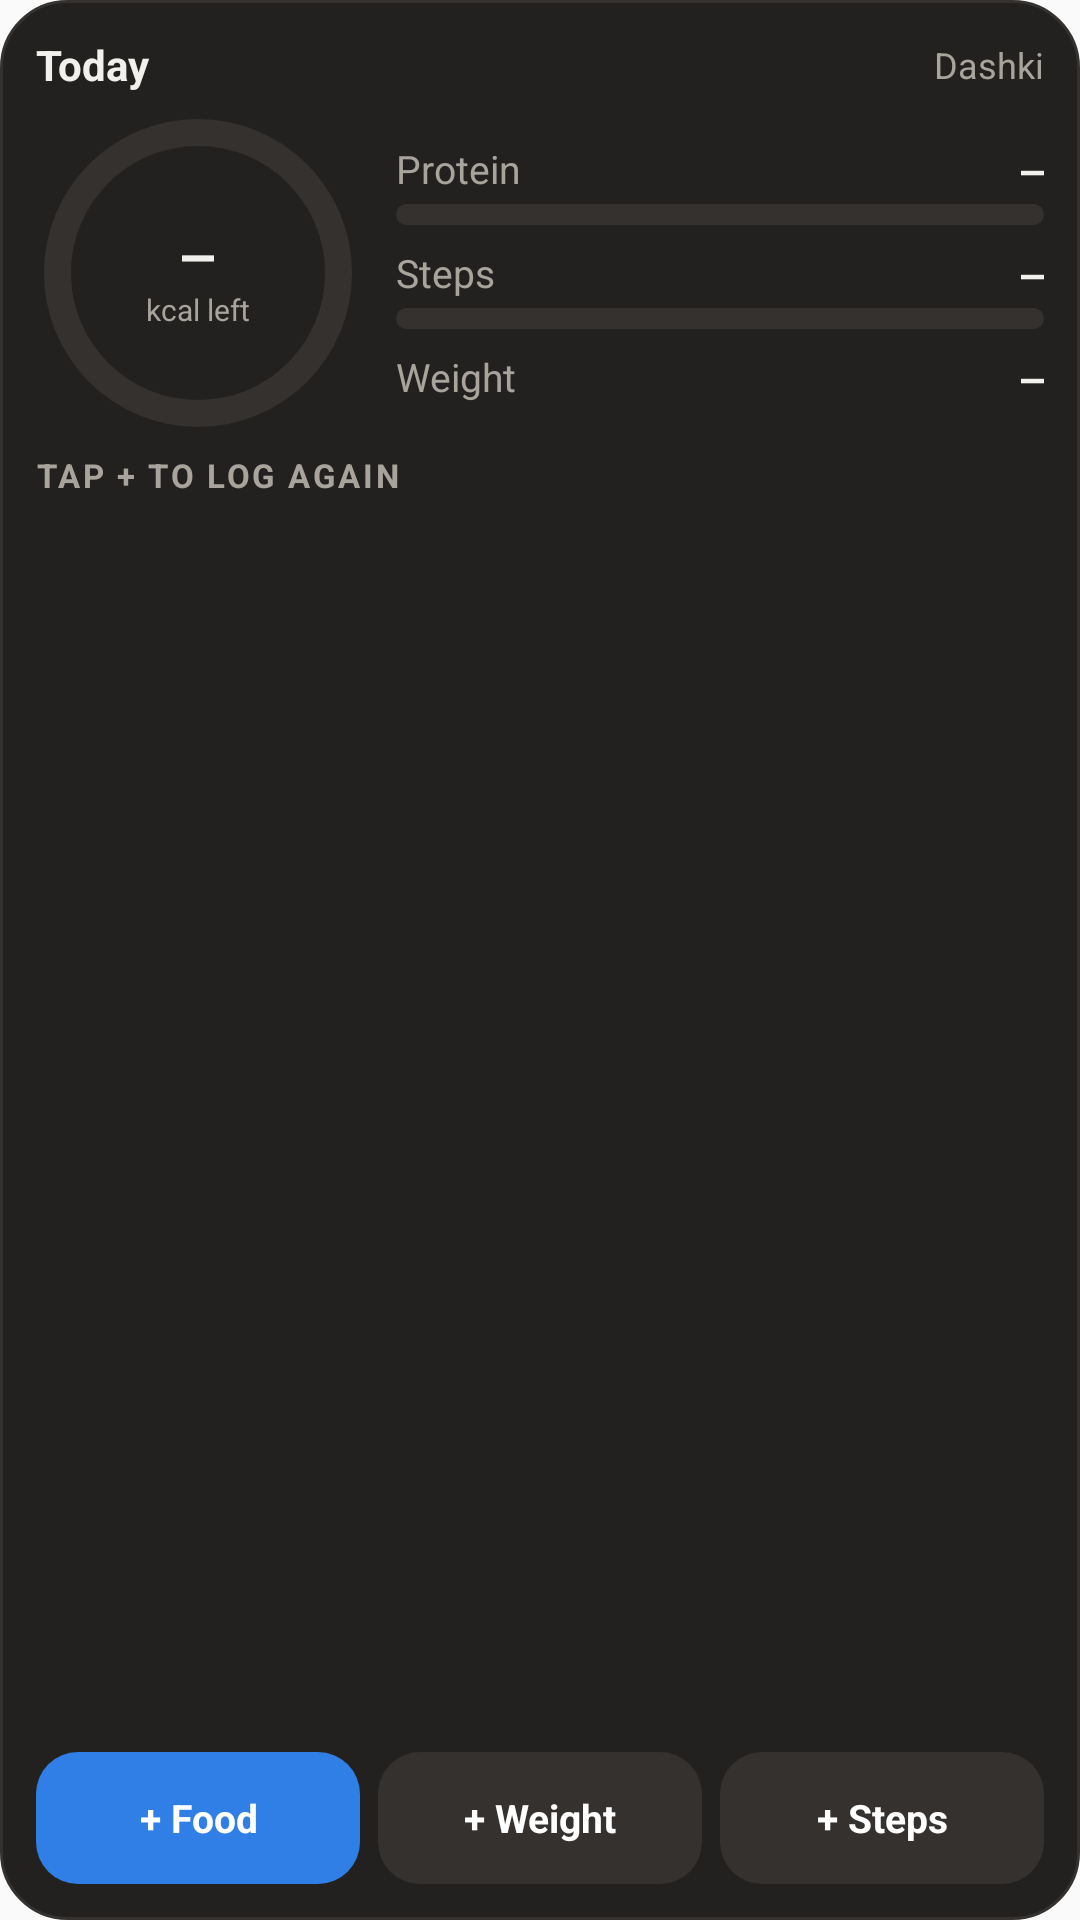

The Android layout XML behind this screen, and the referenced resources:
<!-- AndroidManifest.xml: application theme AppTheme -->
<!-- res/layout/w_d_today_l.xml -->
<LinearLayout xmlns:android="http://schemas.android.com/apk/res/android" android:id="@+id/root" android:layout_width="match_parent" android:layout_height="match_parent" android:orientation="vertical" android:background="@drawable/w_d_bg" android:padding="12dp"><LinearLayout android:layout_width="match_parent" android:layout_height="wrap_content" android:orientation="horizontal" android:gravity="center_vertical"><TextView android:id="@+id/title" android:layout_width="0dp" android:layout_height="wrap_content" android:layout_weight="1" android:text="Today" android:textColor="#F2F0EC" android:textSize="14sp" android:textStyle="bold"/><TextView android:layout_width="wrap_content" android:layout_height="wrap_content" android:text="Dashki" android:textColor="#A8A39B" android:textSize="12sp"/></LinearLayout><LinearLayout android:layout_width="match_parent" android:layout_height="wrap_content" android:orientation="horizontal" android:gravity="center_vertical" android:layout_marginTop="6dp"><FrameLayout android:layout_width="108dp" android:layout_height="108dp"><ProgressBar android:id="@+id/ring" style="?android:attr/progressBarStyleHorizontal" android:layout_width="match_parent" android:layout_height="match_parent" android:max="100" android:progressDrawable="@drawable/w_d_ring"/><LinearLayout android:layout_width="match_parent" android:layout_height="match_parent" android:orientation="vertical" android:gravity="center"><TextView android:id="@+id/left" android:layout_width="wrap_content" android:layout_height="wrap_content" android:textColor="#F2F0EC" android:textSize="18sp" android:textStyle="bold" android:fontFamily="monospace" android:text="—"/><TextView android:layout_width="wrap_content" android:layout_height="wrap_content" android:textColor="#A8A39B" android:textSize="10sp" android:text="kcal left"/></LinearLayout></FrameLayout>
<LinearLayout android:layout_width="0dp" android:layout_height="wrap_content" android:layout_weight="1" android:orientation="vertical" android:layout_marginStart="12dp"><LinearLayout android:layout_width="match_parent" android:layout_height="wrap_content" android:orientation="horizontal"><TextView android:layout_width="0dp" android:layout_height="wrap_content" android:layout_weight="1" android:text="Protein" android:textColor="#A8A39B" android:textSize="13sp"/><TextView android:id="@+id/protein" android:layout_width="wrap_content" android:layout_height="wrap_content" android:text="—" android:textColor="#F2F0EC" android:textSize="13sp" android:textStyle="bold" android:fontFamily="monospace"/></LinearLayout><ProgressBar android:id="@+id/proteinBar" style="?android:attr/progressBarStyleHorizontal" android:layout_width="match_parent" android:layout_height="7dp" android:layout_marginTop="3dp" android:layout_marginBottom="7dp" android:max="100" android:progressDrawable="@drawable/w_d_bar_green"/><LinearLayout android:layout_width="match_parent" android:layout_height="wrap_content" android:orientation="horizontal"><TextView android:layout_width="0dp" android:layout_height="wrap_content" android:layout_weight="1" android:text="Steps" android:textColor="#A8A39B" android:textSize="13sp"/><TextView android:id="@+id/steps" android:layout_width="wrap_content" android:layout_height="wrap_content" android:text="—" android:textColor="#F2F0EC" android:textSize="13sp" android:textStyle="bold" android:fontFamily="monospace"/></LinearLayout><ProgressBar android:id="@+id/stepsBar" style="?android:attr/progressBarStyleHorizontal" android:layout_width="match_parent" android:layout_height="7dp" android:layout_marginTop="3dp" android:layout_marginBottom="7dp" android:max="100" android:progressDrawable="@drawable/w_d_bar_blue"/><LinearLayout android:layout_width="match_parent" android:layout_height="wrap_content" android:orientation="horizontal"><TextView android:layout_width="0dp" android:layout_height="wrap_content" android:layout_weight="1" android:text="Weight" android:textColor="#A8A39B" android:textSize="13sp"/><TextView android:id="@+id/weight" android:layout_width="wrap_content" android:layout_height="wrap_content" android:text="—" android:textColor="#F2F0EC" android:textSize="13sp" android:textStyle="bold" android:fontFamily="monospace"/></LinearLayout></LinearLayout></LinearLayout>
<TextView android:id="@+id/recentLabel" android:layout_width="wrap_content" android:layout_height="wrap_content" android:layout_marginTop="6dp" android:text="TAP + TO LOG AGAIN" android:textColor="#A8A39B" android:textSize="11sp" android:textStyle="bold" android:letterSpacing="0.08"/>
<LinearLayout android:id="@+id/banner" android:layout_width="match_parent" android:layout_height="46dp" android:orientation="horizontal" android:gravity="center_vertical" android:background="@drawable/w_d_row" android:layout_marginTop="5dp" android:paddingStart="10dp" android:paddingEnd="4dp" android:visibility="gone"><TextView android:id="@+id/bannerText" android:layout_width="0dp" android:layout_height="wrap_content" android:layout_weight="1" android:maxLines="1" android:ellipsize="end" android:textColor="#55B97A" android:textSize="13sp"/><TextView android:id="@+id/undo" android:layout_width="60dp" android:layout_height="38dp" android:gravity="center" android:text="Undo" android:textColor="#FFFFFF" android:textSize="13sp" android:textStyle="bold" android:background="@drawable/w_d_btn"/></LinearLayout>
<LinearLayout android:id="@+id/r0" android:layout_width="match_parent" android:layout_height="46dp" android:orientation="horizontal" android:gravity="center_vertical" android:background="@drawable/w_d_row" android:layout_marginTop="5dp" android:paddingStart="10dp" android:paddingEnd="4dp" android:visibility="gone"><TextView android:id="@+id/rn0" android:layout_width="0dp" android:layout_height="wrap_content" android:layout_weight="1" android:maxLines="1" android:ellipsize="end" android:textColor="#F2F0EC" android:textSize="13sp" android:textStyle="bold"/><TextView android:id="@+id/rc0" android:layout_width="wrap_content" android:layout_height="wrap_content" android:layout_marginEnd="8dp" android:textColor="#A8A39B" android:textSize="12sp" android:fontFamily="monospace"/><TextView android:id="@+id/rp0" android:layout_width="40dp" android:layout_height="38dp" android:gravity="center" android:text="+" android:textColor="#FFFFFF" android:textSize="18sp" android:background="@drawable/w_d_plus"/></LinearLayout><LinearLayout android:id="@+id/r1" android:layout_width="match_parent" android:layout_height="46dp" android:orientation="horizontal" android:gravity="center_vertical" android:background="@drawable/w_d_row" android:layout_marginTop="5dp" android:paddingStart="10dp" android:paddingEnd="4dp" android:visibility="gone"><TextView android:id="@+id/rn1" android:layout_width="0dp" android:layout_height="wrap_content" android:layout_weight="1" android:maxLines="1" android:ellipsize="end" android:textColor="#F2F0EC" android:textSize="13sp" android:textStyle="bold"/><TextView android:id="@+id/rc1" android:layout_width="wrap_content" android:layout_height="wrap_content" android:layout_marginEnd="8dp" android:textColor="#A8A39B" android:textSize="12sp" android:fontFamily="monospace"/><TextView android:id="@+id/rp1" android:layout_width="40dp" android:layout_height="38dp" android:gravity="center" android:text="+" android:textColor="#FFFFFF" android:textSize="18sp" android:background="@drawable/w_d_plus"/></LinearLayout><LinearLayout android:id="@+id/r2" android:layout_width="match_parent" android:layout_height="46dp" android:orientation="horizontal" android:gravity="center_vertical" android:background="@drawable/w_d_row" android:layout_marginTop="5dp" android:paddingStart="10dp" android:paddingEnd="4dp" android:visibility="gone"><TextView android:id="@+id/rn2" android:layout_width="0dp" android:layout_height="wrap_content" android:layout_weight="1" android:maxLines="1" android:ellipsize="end" android:textColor="#F2F0EC" android:textSize="13sp" android:textStyle="bold"/><TextView android:id="@+id/rc2" android:layout_width="wrap_content" android:layout_height="wrap_content" android:layout_marginEnd="8dp" android:textColor="#A8A39B" android:textSize="12sp" android:fontFamily="monospace"/><TextView android:id="@+id/rp2" android:layout_width="40dp" android:layout_height="38dp" android:gravity="center" android:text="+" android:textColor="#FFFFFF" android:textSize="18sp" android:background="@drawable/w_d_plus"/></LinearLayout>
<FrameLayout android:layout_width="0dp" android:layout_height="0dp" android:layout_weight="1"/>
<LinearLayout android:layout_width="match_parent" android:layout_height="wrap_content" android:orientation="horizontal" android:layout_marginTop="6dp"><TextView android:id="@+id/addFood" android:layout_width="0dp" android:layout_height="44dp" android:layout_weight="1" android:layout_marginStart="0dp" android:gravity="center" android:text="+ Food" android:textColor="#FFFFFF" android:textSize="13sp" android:textStyle="bold" android:background="@drawable/w_d_btn_primary"/><TextView android:id="@+id/addWeight" android:layout_width="0dp" android:layout_height="44dp" android:layout_weight="1" android:layout_marginStart="6dp" android:gravity="center" android:text="+ Weight" android:textColor="#FFFFFF" android:textSize="13sp" android:textStyle="bold" android:background="@drawable/w_d_btn"/><TextView android:id="@+id/addSteps" android:layout_width="0dp" android:layout_height="44dp" android:layout_weight="1" android:layout_marginStart="6dp" android:gravity="center" android:text="+ Steps" android:textColor="#FFFFFF" android:textSize="13sp" android:textStyle="bold" android:background="@drawable/w_d_btn"/></LinearLayout></LinearLayout>
<!-- resources referenced by this layout -->
<resources>
  <!-- drawable w_d_bar_blue (drawable) -->
  <layer-list xmlns:android="http://schemas.android.com/apk/res/android">
      <item android:id="@android:id/background"><shape><solid android:color="#34312E"/><corners android:radius="4dp"/></shape></item>
      <item android:id="@android:id/progress"><clip><shape><solid android:color="#4D9BFF"/><corners android:radius="4dp"/></shape></clip></item>
  </layer-list>
  <!-- drawable w_d_bar_green (drawable) -->
  <layer-list xmlns:android="http://schemas.android.com/apk/res/android">
      <item android:id="@android:id/background"><shape><solid android:color="#34312E"/><corners android:radius="4dp"/></shape></item>
      <item android:id="@android:id/progress"><clip><shape><solid android:color="#55B97A"/><corners android:radius="4dp"/></shape></clip></item>
  </layer-list>
  <!-- drawable w_d_bg (drawable) -->
  <shape xmlns:android="http://schemas.android.com/apk/res/android"><solid android:color="#232120"/><stroke android:width="1dp" android:color="#34312E"/><corners android:radius="22dp"/></shape>
  <!-- drawable w_d_btn (drawable) -->
  <shape xmlns:android="http://schemas.android.com/apk/res/android"><solid android:color="#34312E"/><corners android:radius="14dp"/></shape>
  <!-- drawable w_d_btn_primary (drawable) -->
  <shape xmlns:android="http://schemas.android.com/apk/res/android"><solid android:color="#2F7FE6"/><corners android:radius="14dp"/></shape>
  <!-- drawable w_d_plus (drawable) -->
  <shape xmlns:android="http://schemas.android.com/apk/res/android"><solid android:color="#2F7FE6"/><corners android:radius="10dp"/></shape>
  <!-- drawable w_d_ring (drawable) -->
  <layer-list xmlns:android="http://schemas.android.com/apk/res/android">
      <item android:id="@android:id/background"><shape android:shape="ring" android:innerRadiusRatio="2.55" android:thicknessRatio="12" android:useLevel="false"><solid android:color="#34312E"/></shape></item>
      <item android:id="@android:id/progress"><rotate android:fromDegrees="-90" android:toDegrees="-90" android:pivotX="50%" android:pivotY="50%"><shape android:shape="ring" android:innerRadiusRatio="2.55" android:thicknessRatio="12" android:useLevel="true"><solid android:color="#4D9BFF"/></shape></rotate></item>
  </layer-list>
  <!-- drawable w_d_row (drawable) -->
  <shape xmlns:android="http://schemas.android.com/apk/res/android"><solid android:color="#2B2927"/><corners android:radius="12dp"/></shape>
  <style name="AppTheme" parent="Theme.AppCompat.Light.DarkActionBar">
          
          <item name="colorPrimary">@color/colorPrimary</item>
          <item name="colorPrimaryDark">@color/colorPrimaryDark</item>
          <item name="colorAccent">@color/colorAccent</item>
      </style>
  <!-- not gathered from this repository: default colours our renderer supplied (Android Studio template values) -->
  <color name="colorPrimary">#FF6200EE</color>
  <color name="colorPrimaryDark">#FF3700B3</color>
  <color name="colorAccent">#FF03DAC5</color>
</resources>
